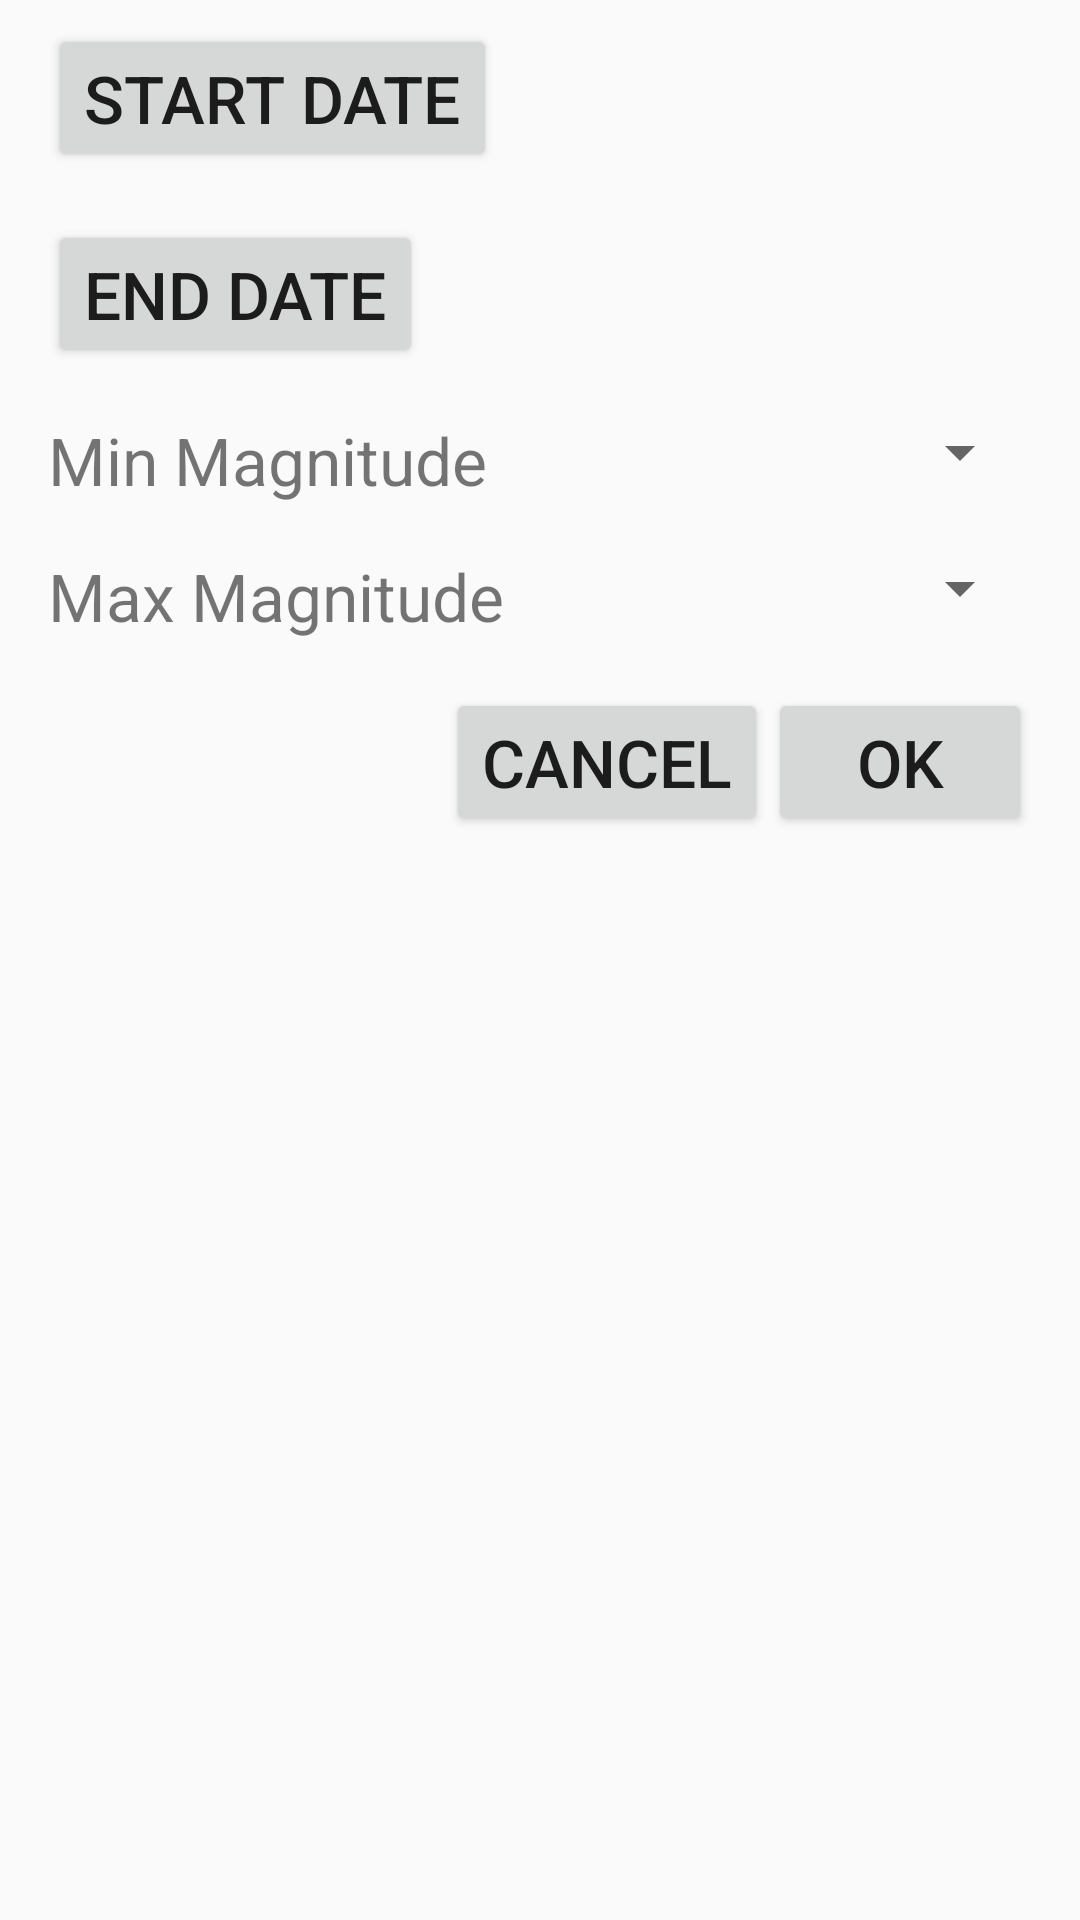

Reconstruct the res/layout file that produces this screen, plus the resources it refers to.
<!-- AndroidManifest.xml: application theme AppTheme -->
<!-- res/layout/activity_earhtquake_options.xml -->
<?xml version="1.0" encoding="utf-8"?>
<android.support.constraint.ConstraintLayout xmlns:android="http://schemas.android.com/apk/res/android"
    xmlns:app="http://schemas.android.com/apk/res-auto"
    xmlns:tools="http://schemas.android.com/tools"
    android:layout_width="match_parent"
    android:layout_height="match_parent"
    tools:context=".EarthquakeOptionsActivity">

    <LinearLayout
        android:layout_width="match_parent"
        android:layout_height="match_parent"
        android:orientation="vertical">

        <LinearLayout
            android:layout_width="match_parent"
            android:layout_height="wrap_content"
            android:layout_marginLeft="16sp"
            android:layout_marginRight="16sp"
            android:paddingTop="8sp"
            android:paddingBottom="8sp"
            android:orientation="horizontal">

            <Button
                android:id="@+id/start_date_button"
                android:layout_width="wrap_content"
                android:layout_height="wrap_content"
                android:text="@string/start_date"
                android:textSize="22sp" />

            <TextView
                android:id="@+id/start_date_text_view"
                android:layout_width="0dp"
                android:layout_height="wrap_content"
                android:layout_weight="1"
                android:gravity="end"
                android:textSize="22sp" />
        </LinearLayout>

        <LinearLayout
            android:layout_width="match_parent"
            android:layout_height="wrap_content"
            android:layout_marginLeft="16sp"
            android:layout_marginRight="16sp"
            android:paddingTop="8sp"
            android:paddingBottom="8sp"
            android:orientation="horizontal">

            <Button
                android:id="@+id/end_date_button"
                android:layout_width="wrap_content"
                android:layout_height="wrap_content"
                android:text="@string/end_date"
                android:textSize="22sp" />

            <TextView
                android:id="@+id/end_date_text_view"
                android:layout_width="0dp"
                android:layout_height="wrap_content"
                android:layout_weight="1"
                android:gravity="end"
                android:textSize="22sp" />
        </LinearLayout>

        <LinearLayout
            android:layout_width="match_parent"
            android:layout_height="wrap_content"
            android:layout_marginLeft="16sp"
            android:layout_marginRight="16sp"
            android:paddingTop="8sp"
            android:paddingBottom="8sp"
            android:orientation="horizontal">

            <TextView
                android:id="@+id/min_mag_text_view"
                android:layout_width="wrap_content"
                android:layout_height="wrap_content"
                android:text="@string/min_mag"
                android:textSize="22sp" />

            <Spinner
                android:id="@+id/min_mag_spinner"
                android:layout_width="0dp"
                android:layout_height="wrap_content"
                android:layout_weight="1"
                android:gravity="end"
                android:textSize="22sp" />
        </LinearLayout>

        <LinearLayout
            android:layout_width="match_parent"
            android:layout_height="wrap_content"
            android:layout_marginLeft="16sp"
            android:layout_marginRight="16sp"
            android:paddingTop="8sp"
            android:paddingBottom="8sp"
            android:orientation="horizontal">

            <TextView
                android:id="@+id/max_mag_text_view"
                android:layout_width="wrap_content"
                android:layout_height="wrap_content"
                android:text="@string/max_mag"
                android:textSize="22sp" />

            <Spinner
                android:id="@+id/max_mag_spinner"
                android:layout_width="0dp"
                android:layout_height="wrap_content"
                android:layout_weight="1"
                android:gravity="end"
                android:textSize="22sp" />
        </LinearLayout>

        <LinearLayout
            android:layout_width="match_parent"
            android:layout_height="wrap_content"
            android:layout_marginLeft="16sp"
            android:layout_marginRight="16sp"
            android:paddingTop="8sp"
            android:paddingBottom="8sp"
            android:gravity="right"
            android:orientation="horizontal">

            <Button
                android:id="@+id/cancel_button"
                android:layout_width="wrap_content"
                android:layout_height="wrap_content"
                android:layout_gravity="right"
                android:text="@string/cancel"
                android:textSize="22sp" />

            <Button
                android:id="@+id/ok_button"
                android:layout_width="wrap_content"
                android:layout_height="wrap_content"
                android:layout_gravity="right"
                android:text="@string/ok"
                android:textSize="22sp" />
        </LinearLayout>
    </LinearLayout>
</android.support.constraint.ConstraintLayout>
<!-- resources referenced by this layout -->
<resources>
  <string name="cancel">Cancel</string>
  <string name="end_date">End Date</string>
  <string name="max_mag">Max Magnitude</string>
  <string name="min_mag">Min Magnitude</string>
  <string name="ok">Ok</string>
  <string name="start_date">Start Date</string>
  <style name="AppTheme" parent="Theme.AppCompat.Light.NoActionBar">
          <item name="colorPrimary">@color/colorPrimary</item>
          <item name="colorPrimaryDark">@color/colorPrimaryDark</item>
          <item name="colorAccent">@color/colorAccent</item>
      </style>
  <color name="colorPrimary">#2B3D4D</color>
  <color name="colorPrimaryDark">#23303D</color>
  <color name="colorAccent">#10CAC9</color>
</resources>
